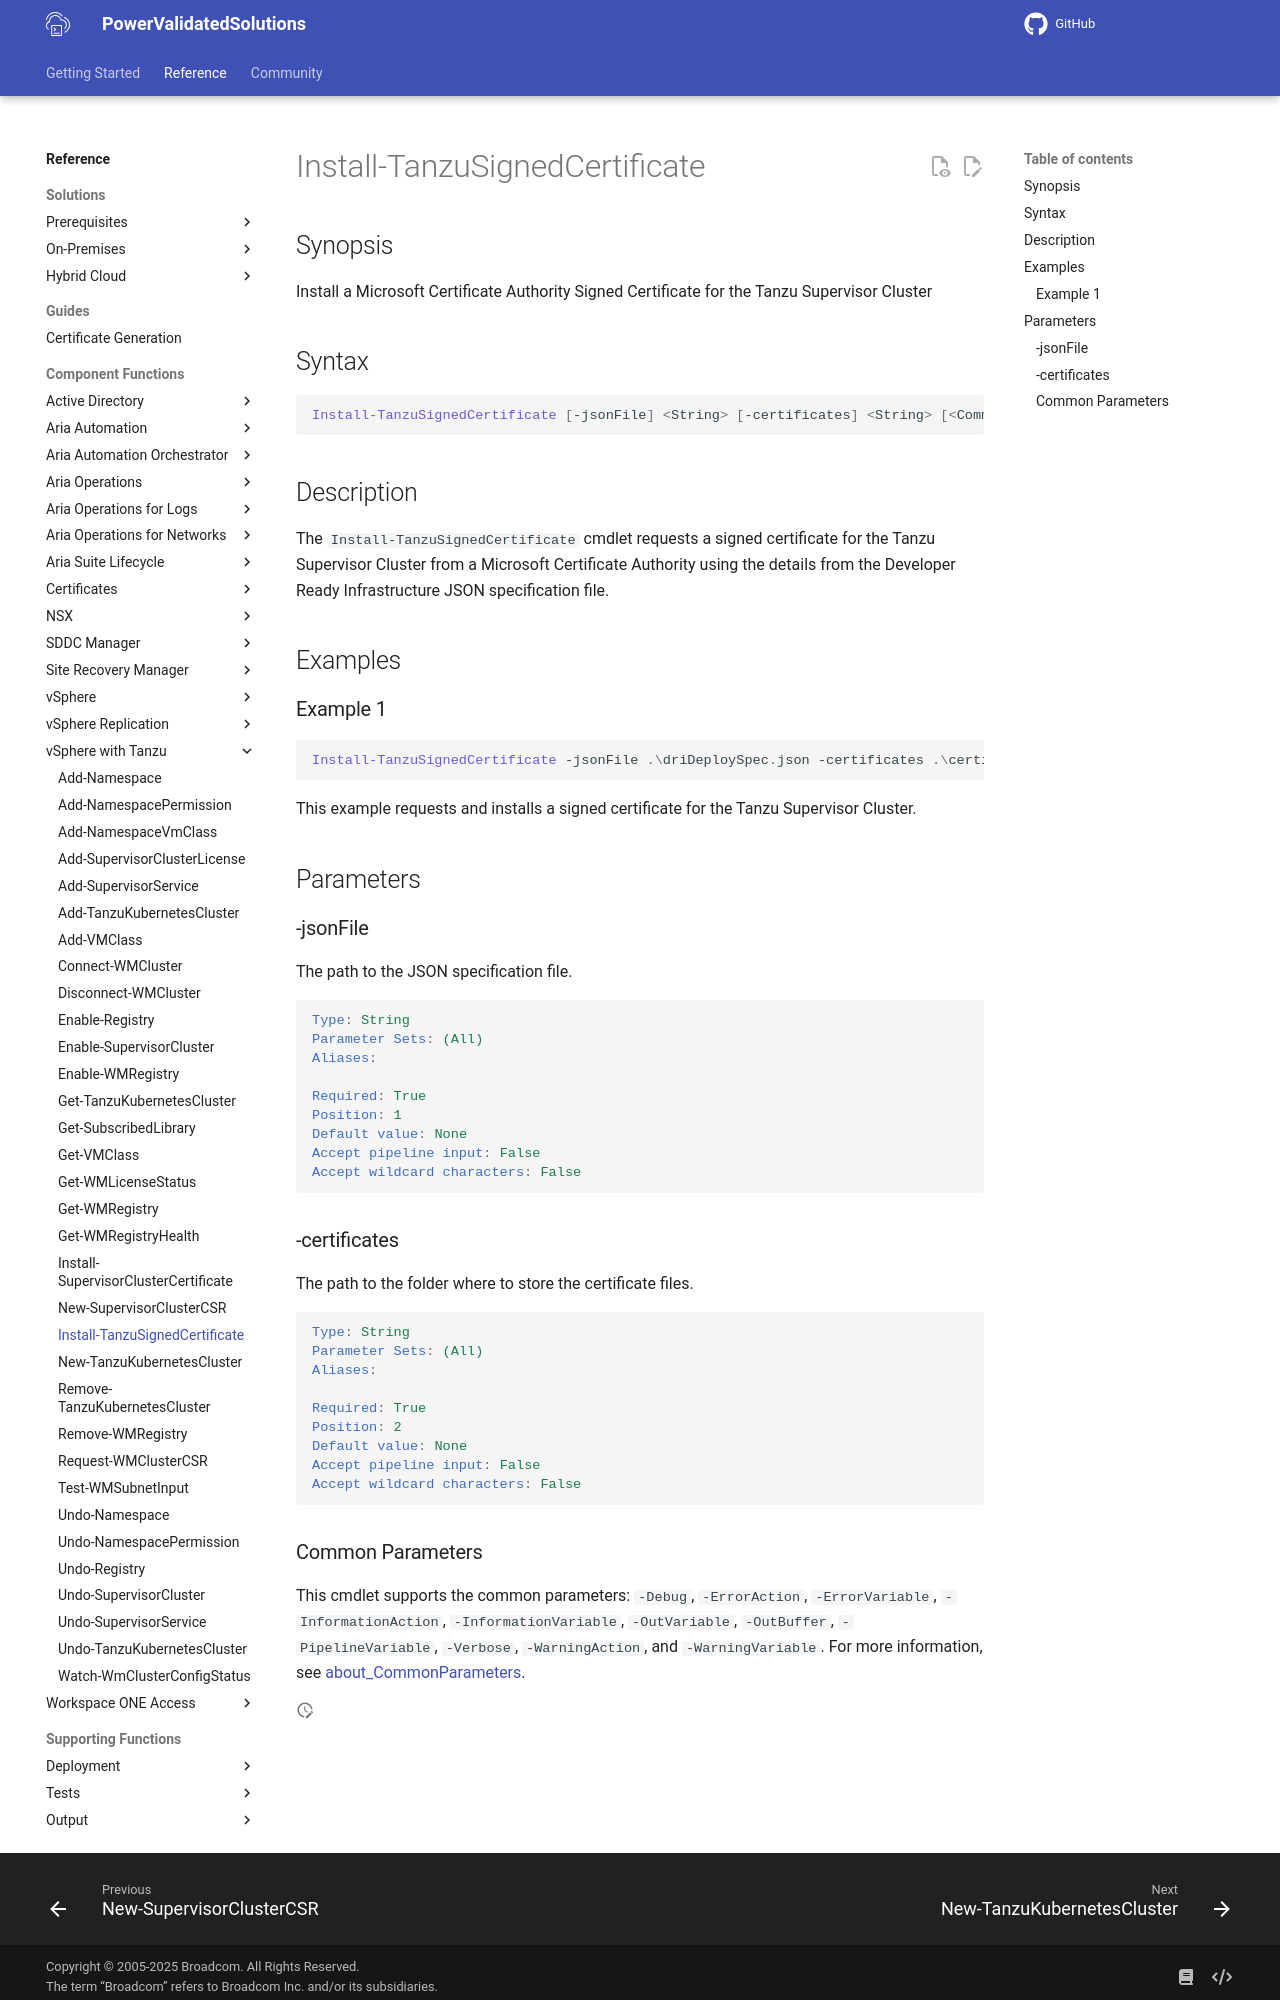

repository: vmware/power-validated-solutions-for-cloud-foundation · page: documentation/functions/vsphere-tanzu/Install-TanzuSignedCertificate/index.html · generator: mkdocs

# Install-TanzuSignedCertificate

## Synopsis

Install a Microsoft Certificate Authority Signed Certificate for the Tanzu Supervisor Cluster

## Syntax

```powershell
Install-TanzuSignedCertificate [-jsonFile] <String> [-certificates] <String> [<CommonParameters>]
```

## Description

The `Install-TanzuSignedCertificate` cmdlet requests a signed certificate for the Tanzu Supervisor Cluster from a Microsoft Certificate Authority using the details from the Developer Ready Infrastructure JSON specification file.

## Examples

### Example 1

```powershell
Install-TanzuSignedCertificate -jsonFile .\driDeploySpec.json -certificates .\certificates\
```

This example requests and installs a signed certificate for the Tanzu Supervisor Cluster.

## Parameters

### -jsonFile

The path to the JSON specification file.

```yaml
Type: String
Parameter Sets: (All)
Aliases:

Required: True
Position: 1
Default value: None
Accept pipeline input: False
Accept wildcard characters: False
```

### -certificates

The path to the folder where to store the certificate files.

```yaml
Type: String
Parameter Sets: (All)
Aliases:

Required: True
Position: 2
Default value: None
Accept pipeline input: False
Accept wildcard characters: False
```
